Photos from the image-classification dataset "Dataset_correctly_classified_E" in the GitHub repository madebynanditaaa/bacnet-flask. Its 8 classes are: Clostridium perfringens, Enterococcus faecalis, Enterococcus faecium, Escherichia coli, Listeria monocytogenes, Proteus, Pseudomonas aeruginosa, Staphylococcus aureus.

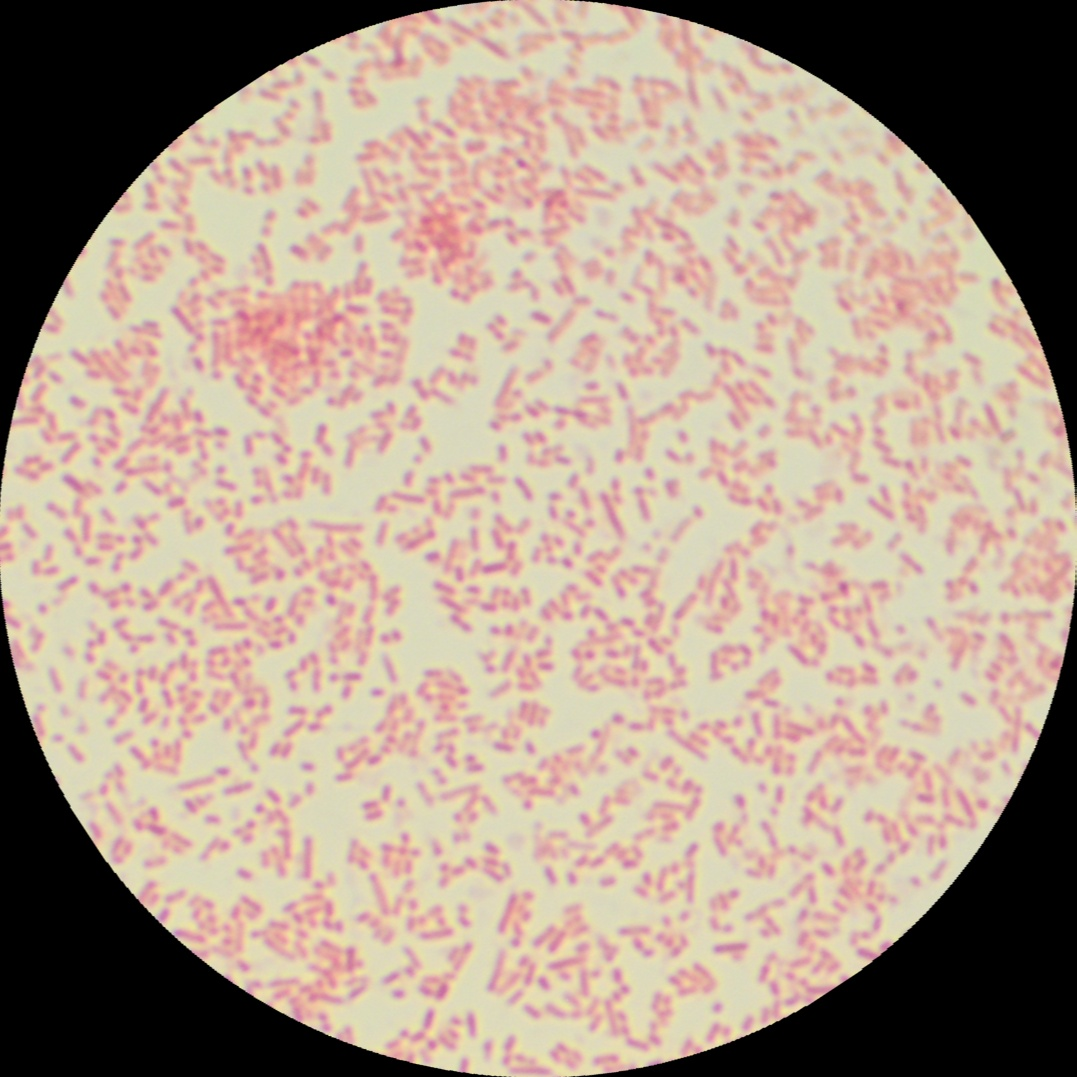
Label: Proteus

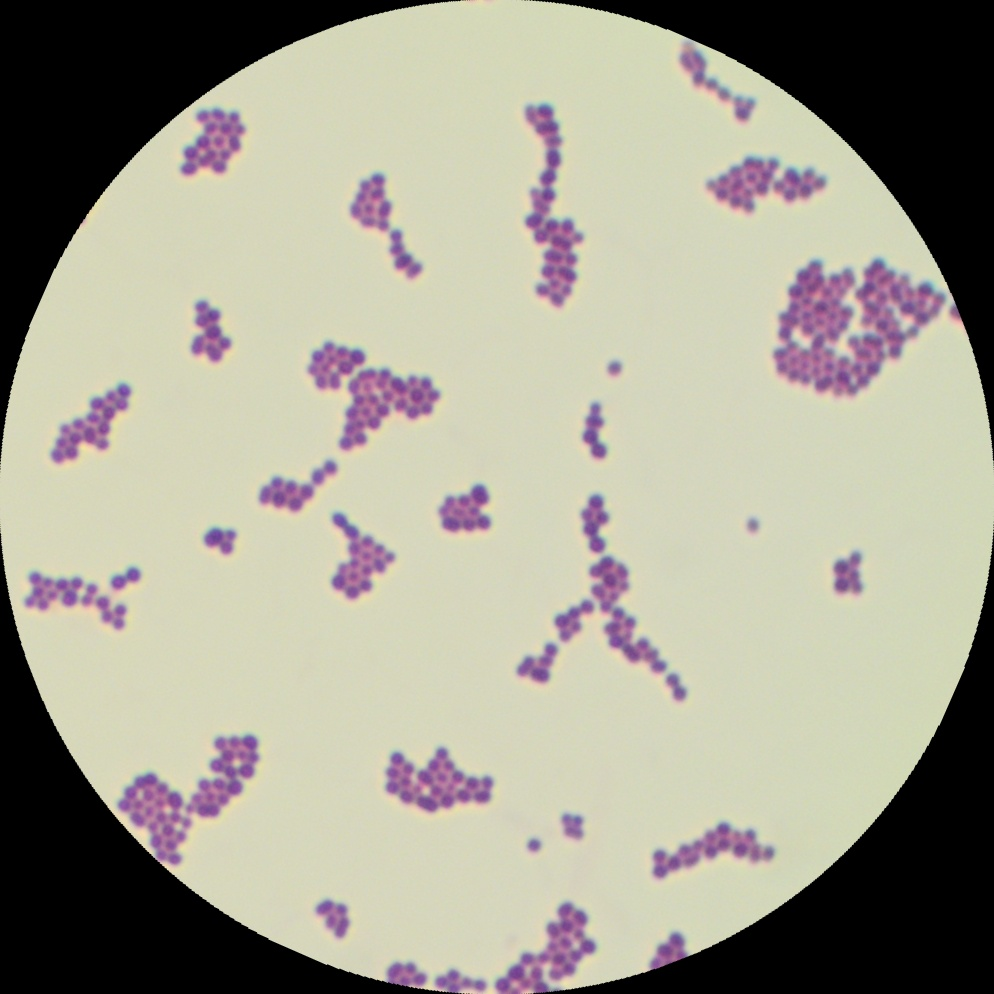
Label: Enterococcus faecalis

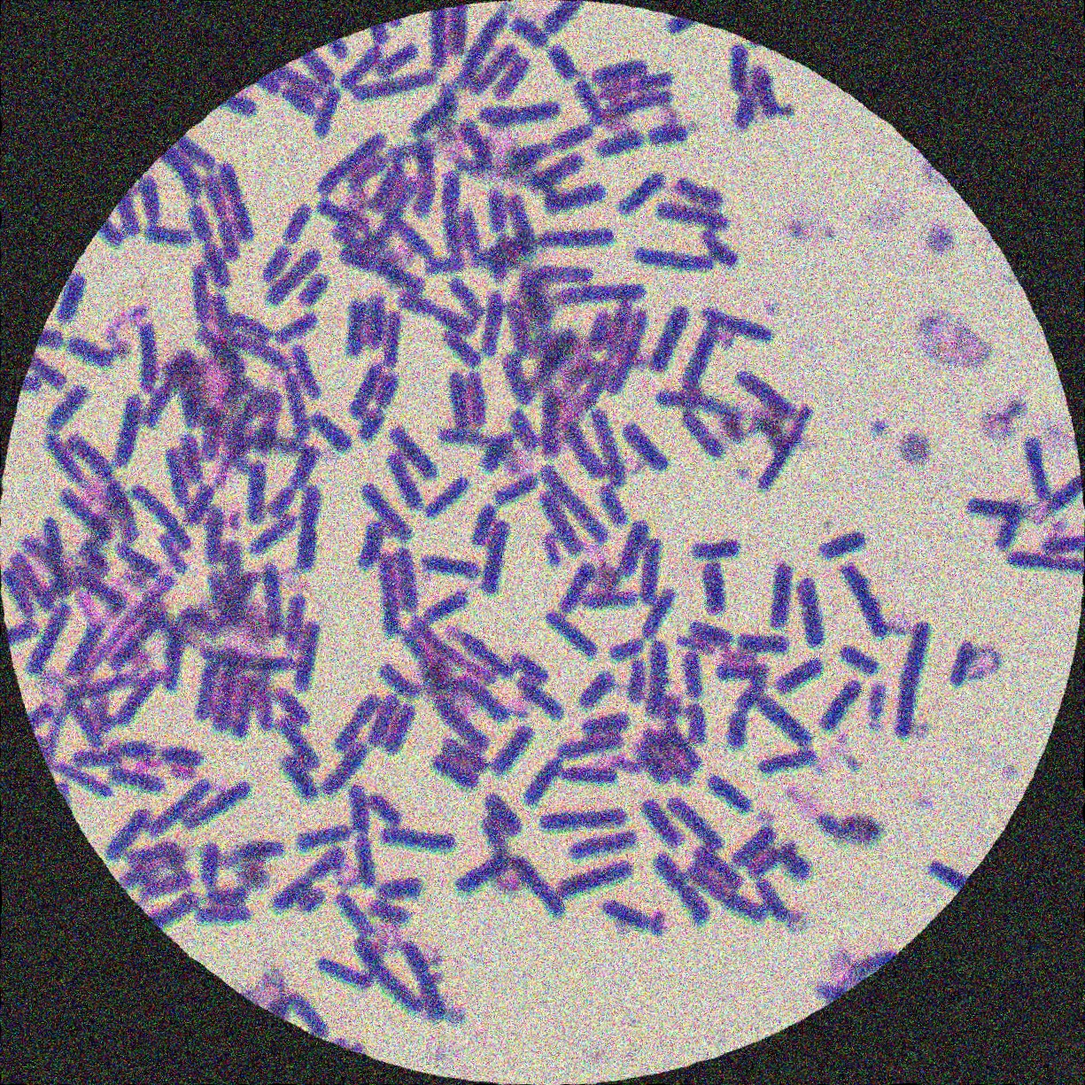
Label: Clostridium perfringens

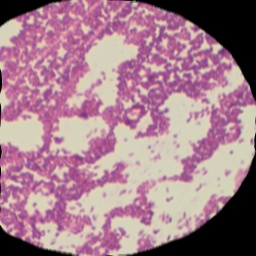
Label: Listeria monocytogenes

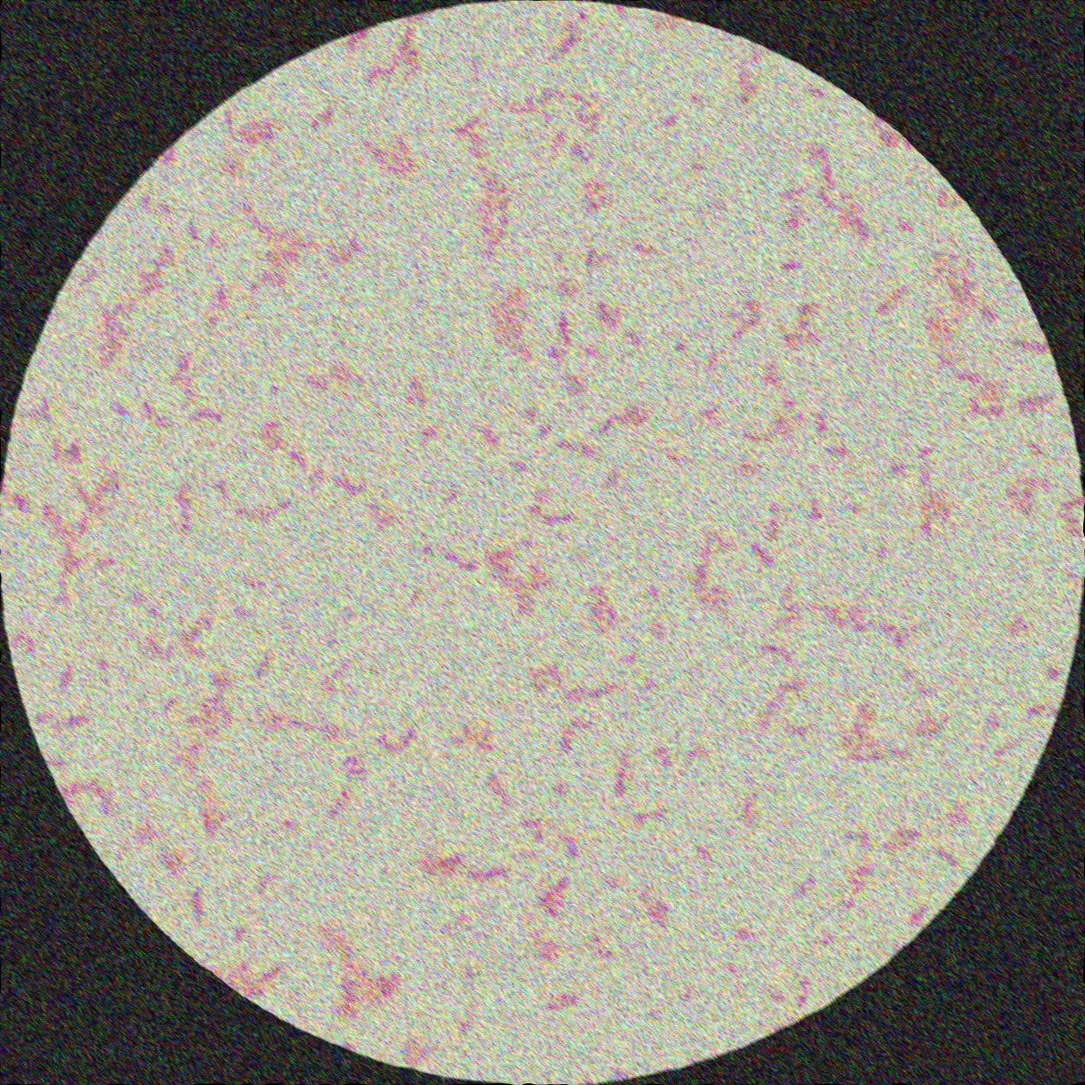
Label: Escherichia coli

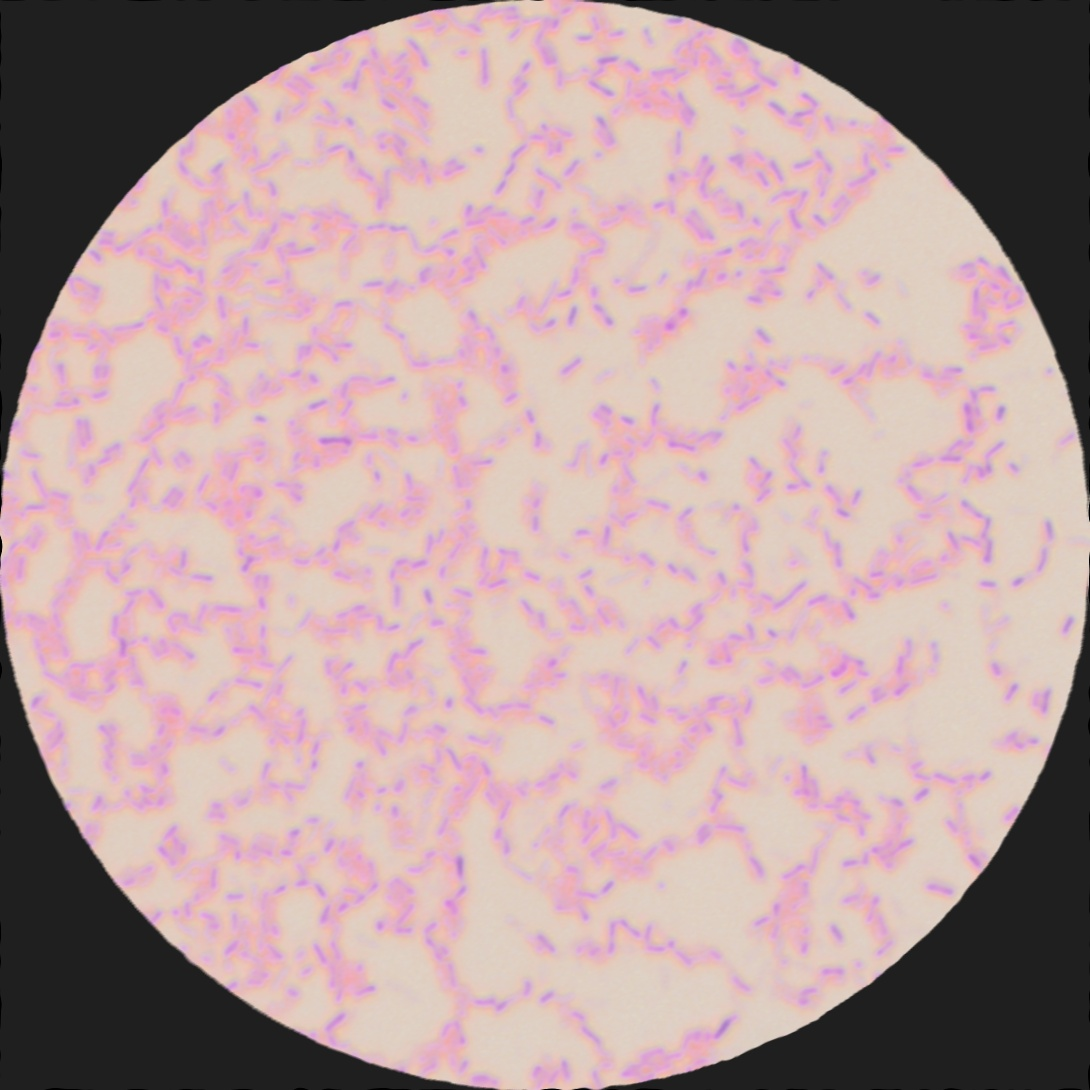
Label: Pseudomonas aeruginosa
